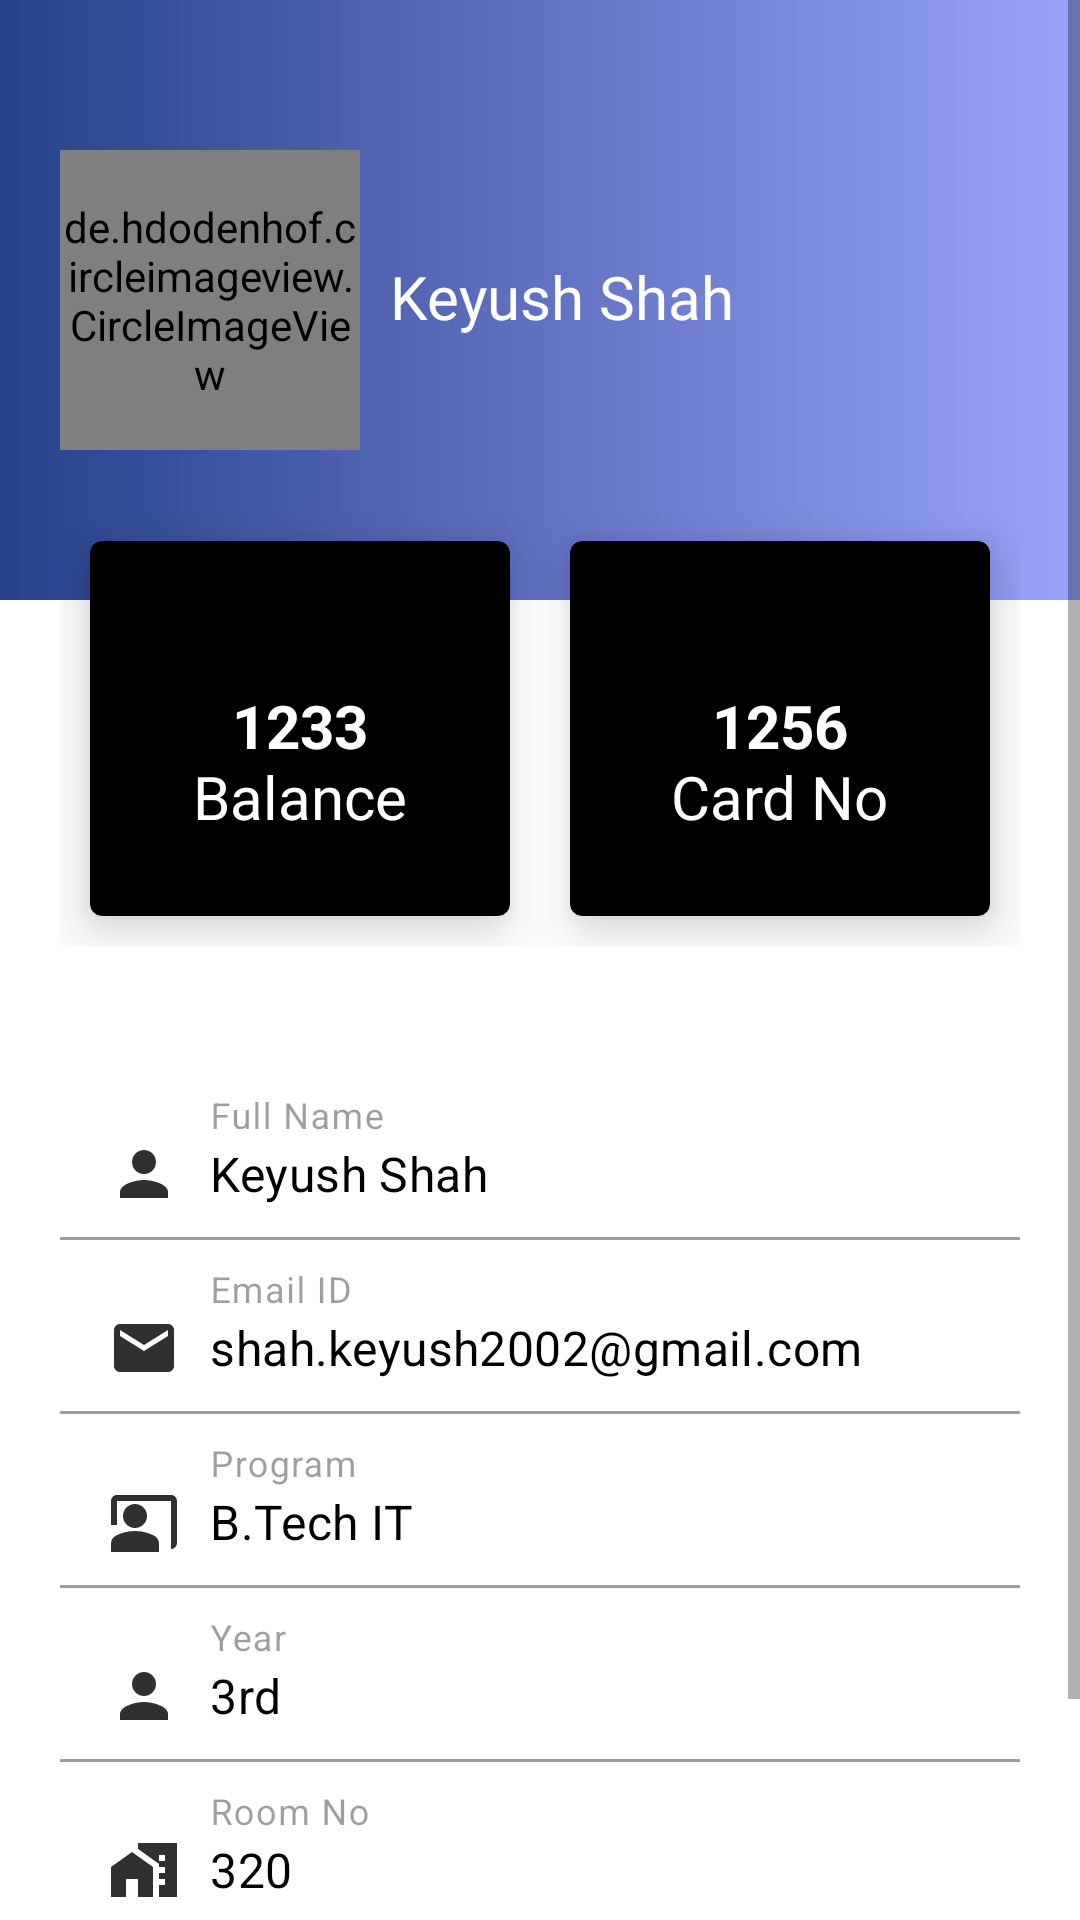

Reconstruct the res/layout file that produces this screen, plus the resources it refers to.
<!-- AndroidManifest.xml: application theme Theme.LaundaryManagement -->
<!-- res/layout/activity_user_profile.xml -->
<?xml version="1.0" encoding="utf-8"?>
<ScrollView xmlns:android="http://schemas.android.com/apk/res/android"
    xmlns:app="http://schemas.android.com/apk/res-auto"
    xmlns:tools="http://schemas.android.com/tools"
    android:layout_width="match_parent"
    android:layout_height="match_parent"
    tools:context=".User_Profile">
    
    <LinearLayout
        android:layout_width="match_parent"
        android:layout_height="match_parent"
        android:orientation="vertical">
    
    <RelativeLayout
        android:layout_width="match_parent"
        android:layout_height="200dp"
        android:padding="20dp"
        android:background="@drawable/gradient_backgound">
        
        <de.hdodenhof.circleimageview.CircleImageView
            android:id="@+id/Profile_image"
            android:layout_width="100dp"
            android:layout_height="100dp"
            android:src="@drawable/male_profile"
            app:civ_border_color="@color/white"
            app:civ_border_width="3dp"
            android:layout_centerVertical="true"/>

        <TextView
            android:id="@+id/Full_name"
            android:layout_width="wrap_content"
            android:layout_height="wrap_content"
            android:text="Keyush Shah"
            android:textSize="20dp"
            android:textColor="@color/white"
            android:fontFamily="@font/black_ops_one"
            android:layout_toRightOf = "@id/Profile_image"
            android:layout_centerVertical="true"
            android:includeFontPadding="false"
            android:layout_marginLeft="10dp" />

    </RelativeLayout>

    <LinearLayout
        android:layout_width="match_parent"
        android:layout_height="wrap_content"
        android:padding="20dp"
        android:layout_marginTop="-50dp">

        <com.google.android.material.card.MaterialCardView
            android:layout_width="0dp"
            android:layout_height="125dp"
            android:layout_margin="10dp"
            android:layout_weight="1"
            app:cardBackgroundColor="#000000"
            app:cardElevation="10dp">

            <RelativeLayout
                android:layout_width="match_parent"
                android:layout_height="match_parent"
                android:padding="20dp">


                <ImageView
                    android:layout_width="30dp"
                    android:layout_height="30dp"
                    android:layout_centerHorizontal="true"
                    android:src="@drawable/ic_profile_rupee_icon"/>

                <TextView
                    android:id="@+id/balance_profile"
                    android:layout_width="wrap_content"
                    android:layout_height="wrap_content"
                    android:layout_centerInParent="true"
                    android:includeFontPadding="false"
                    android:text="1233"
                    android:textColor="@color/white"
                    android:textSize="20dp"
                    android:textStyle="bold" />

                <TextView
                    android:id="@+id/balance_profile_desc"
                    android:layout_width="wrap_content"
                    android:layout_height="wrap_content"
                    android:layout_below="@id/balance_profile"
                    android:layout_centerInParent="true"
                    android:includeFontPadding="false"
                    android:text="Balance"
                    android:textColor="@color/white"
                    android:textSize="20dp"/>

            </RelativeLayout>
        </com.google.android.material.card.MaterialCardView>

        <com.google.android.material.card.MaterialCardView
            android:layout_width="0dp"
            android:layout_height="125dp"
            android:layout_margin="10dp"
            android:layout_weight="1"
            app:cardBackgroundColor="#000000"
            app:cardElevation="10dp">

            <RelativeLayout
                android:layout_width="match_parent"
                android:layout_height="match_parent"
                android:padding="20dp">


                <ImageView
                    android:layout_width="30dp"
                    android:layout_height="30dp"
                    android:layout_centerHorizontal="true"
                    android:src="@drawable/ic_profile_card_no">

                </ImageView>

                <TextView
                    android:id="@+id/cardno"
                    android:layout_width="wrap_content"
                    android:layout_height="wrap_content"
                    android:layout_centerInParent="true"
                    android:includeFontPadding="false"
                    android:text="1256"
                    android:textColor="@color/white"
                    android:textSize="20dp"
                    android:textStyle="bold" />

                <TextView
                    android:id="@+id/faltu_desc"
                    android:layout_width="wrap_content"
                    android:layout_height="wrap_content"
                    android:layout_below="@id/cardno"
                    android:layout_centerInParent="true"
                    android:includeFontPadding="false"
                    android:text="Card No"
                    android:textColor="@color/white"
                    android:textSize="20dp"/>

            </RelativeLayout>
        </com.google.android.material.card.MaterialCardView>
    </LinearLayout>

    <LinearLayout
        android:layout_width="match_parent"
        android:layout_height="wrap_content"
        android:padding="20dp"
        android:orientation="vertical"
        android:background="@color/white">

        <com.google.android.material.textfield.TextInputLayout
            android:layout_width="match_parent"
            android:layout_height="wrap_content"
            android:enabled="false"
            android:hint="Full Name">
            
            <com.google.android.material.textfield.TextInputEditText
                android:layout_width="match_parent"
                android:layout_height="wrap_content"
                android:drawableLeft="@drawable/ic_profile_person"
                android:drawablePadding="10dp"
                android:text="Keyush Shah"
                android:id="@+id/name"
                android:background="@color/white">
            </com.google.android.material.textfield.TextInputEditText>

        </com.google.android.material.textfield.TextInputLayout>

        <com.google.android.material.textfield.TextInputLayout
            android:layout_width="match_parent"
            android:layout_height="wrap_content"
            android:enabled="false"
            android:hint="Email ID">

            <com.google.android.material.textfield.TextInputEditText
                android:layout_width="match_parent"
                android:layout_height="wrap_content"
                android:drawableLeft="@drawable/ic_profile_email"
                android:drawablePadding="10dp"
                android:text="shah.keyush2002@gmail.com"
                android:id="@+id/email"
                android:background="@color/white">
            </com.google.android.material.textfield.TextInputEditText>

        </com.google.android.material.textfield.TextInputLayout>

        <com.google.android.material.textfield.TextInputLayout
            android:layout_width="match_parent"
            android:layout_height="wrap_content"
            android:enabled="false"
            android:hint="Program">

            <com.google.android.material.textfield.TextInputEditText
                android:layout_width="match_parent"
                android:layout_height="wrap_content"
                android:drawableLeft="@drawable/ic_profile_program"
                android:drawablePadding="10dp"
                android:text="B.Tech IT"
                android:id="@+id/program"
                android:background="@color/white">

            </com.google.android.material.textfield.TextInputEditText>

        </com.google.android.material.textfield.TextInputLayout>

        <com.google.android.material.textfield.TextInputLayout
            android:layout_width="match_parent"
            android:layout_height="wrap_content"
            android:enabled="false"
            android:hint="Year">

            <com.google.android.material.textfield.TextInputEditText
                android:layout_width="match_parent"
                android:layout_height="wrap_content"
                android:drawableLeft="@drawable/ic_profile_person"
                android:drawablePadding="10dp"
                android:text="3rd"
                android:id="@+id/year"
                android:background="@color/white">

            </com.google.android.material.textfield.TextInputEditText>

        </com.google.android.material.textfield.TextInputLayout>

        <com.google.android.material.textfield.TextInputLayout
            android:layout_width="match_parent"
            android:layout_height="wrap_content"
            android:enabled="false"
            android:hint="Room No">

            <com.google.android.material.textfield.TextInputEditText
                android:layout_width="match_parent"
                android:layout_height="wrap_content"
                android:drawableLeft="@drawable/ic_profile_room_no"
                android:drawablePadding="10dp"
                android:text="320"
                android:id="@+id/roomno"
                android:background="@color/white">
            </com.google.android.material.textfield.TextInputEditText>

        </com.google.android.material.textfield.TextInputLayout>

        <com.google.android.material.textfield.TextInputLayout
            android:layout_width="match_parent"
            android:layout_height="wrap_content"
            android:enabled="false"
            android:hint="Institute Code">

            <com.google.android.material.textfield.TextInputEditText
                android:layout_width="match_parent"
                android:layout_height="wrap_content"
                android:drawableLeft="@drawable/ic_profile_institute_code"
                android:drawablePadding="10dp"
                android:text="Venus Laundry"
                android:id="@+id/institutecode"
                android:background="@color/white">
            </com.google.android.material.textfield.TextInputEditText>

        </com.google.android.material.textfield.TextInputLayout>

    </LinearLayout>

    </LinearLayout>

</ScrollView>
<!-- resources referenced by this layout -->
<resources>
  <!-- drawable gradient_backgound (drawable) -->
  <?xml version="1.0" encoding="utf-8"?>
  <selector xmlns:tools="http://schemas.android.com/tools" xmlns:android="http://schemas.android.com/apk/res/android">
      <item>
          <shape>
              <gradient tools:ignore="ExtraText"
                  android:startColor = "#26428b"
                  android:centerColor = "#6171c1"
                  android:endColor = "#98a5fa"
                  android:angle = "0"
                  />
          </shape>
      </item>
  
  </selector>
  
  
  
  
  
  
  
  
  
  <!-- drawable ic_profile_email (drawable) -->
  <vector android:height="24dp" android:tint="#313030"
      android:viewportHeight="24" android:viewportWidth="24"
      android:width="24dp" xmlns:android="http://schemas.android.com/apk/res/android">
      <path android:fillColor="@android:color/white" android:pathData="M20,4L4,4c-1.1,0 -1.99,0.9 -1.99,2L2,18c0,1.1 0.9,2 2,2h16c1.1,0 2,-0.9 2,-2L22,6c0,-1.1 -0.9,-2 -2,-2zM20,8l-8,5 -8,-5L4,6l8,5 8,-5v2z"/>
  </vector>
  <!-- drawable ic_profile_institute_code (drawable) -->
  <vector android:height="24dp" android:tint="#313030"
      android:viewportHeight="24" android:viewportWidth="24"
      android:width="24dp" xmlns:android="http://schemas.android.com/apk/res/android">
      <path android:fillColor="@android:color/white" android:pathData="M5,13.18v4L12,21l7,-3.82v-4L12,17l-7,-3.82zM12,3L1,9l11,6 9,-4.91V17h2V9L12,3z"/>
  </vector>
  <!-- drawable ic_profile_person (drawable) -->
  <vector android:height="24dp" android:tint="#313030"
      android:viewportHeight="24" android:viewportWidth="24"
      android:width="24dp" xmlns:android="http://schemas.android.com/apk/res/android">
      <path android:fillColor="@android:color/white" android:pathData="M12,12c2.21,0 4,-1.79 4,-4s-1.79,-4 -4,-4 -4,1.79 -4,4 1.79,4 4,4zM12,14c-2.67,0 -8,1.34 -8,4v2h16v-2c0,-2.66 -5.33,-4 -8,-4z"/>
  </vector>
  <!-- drawable ic_profile_program (drawable) -->
  <vector android:height="24dp" android:tint="#313030"
      android:viewportHeight="24" android:viewportWidth="24"
      android:width="24dp" xmlns:android="http://schemas.android.com/apk/res/android">
      <path android:fillColor="@android:color/white" android:pathData="M21,3H3C1.9,3 1,3.9 1,5v8h2V5h18v16c1.1,0 2,-0.9 2,-2V5C23,3.9 22.1,3 21,3z"/>
      <path android:fillColor="@android:color/white" android:pathData="M9,10m-4,0a4,4 0,1 1,8 0a4,4 0,1 1,-8 0"/>
      <path android:fillColor="@android:color/white" android:pathData="M15.39,16.56C13.71,15.7 11.53,15 9,15c-2.53,0 -4.71,0.7 -6.39,1.56C1.61,17.07 1,18.1 1,19.22V22h16v-2.78C17,18.1 16.39,17.07 15.39,16.56z"/>
  </vector>
  <!-- drawable ic_profile_room_no (drawable) -->
  <vector android:height="24dp" android:tint="#313030"
      android:viewportHeight="24" android:viewportWidth="24"
      android:width="24dp" xmlns:android="http://schemas.android.com/apk/res/android">
      <path android:fillColor="@android:color/white" android:pathData="M1,11l0,10l5,0l0,-6l4,0l0,6l5,0l0,-10l-7,-5z"/>
      <path android:fillColor="@android:color/white" android:pathData="M10,3v1.97l7,5V11h2v2h-2v2h2v2h-2v4h6V3H10zM19,9h-2V7h2V9z"/>
  </vector>
  <!-- drawable male_profile: png bitmap (drawable, 30611 bytes) -->
  <style name="Theme.LaundaryManagement" parent="Theme.MaterialComponents.Light.NoActionBar">
          
          <item name="android:forceDarkAllowed" tools:targetApi="q">false</item>
          <item name="colorPrimary">@color/black</item>
          <item name="colorPrimaryVariant">@color/black</item>
          <item name="colorOnPrimary">@color/black</item>
          
          <item name="colorSecondary">@color/teal_200</item>
          <item name="colorSecondaryVariant">@color/teal_700</item>
          <item name="android:editTextColor">@android:color/black</item>
          <item name="android:textColorHint">@android:color/black</item>
          <item name="colorOnSecondary">@color/black</item>
          
          <item name="android:statusBarColor">?attr/colorPrimaryVariant</item>
          
      </style>
  <!-- not gathered from this repository: default colours our renderer supplied (Android Studio template values) -->
  <color name="teal_200">#FF03DAC5</color>
  <color name="teal_700">#FF018786</color>
  <color name="black">#FF000000</color>
  <color name="white">#FFFFFFFF</color>
</resources>
